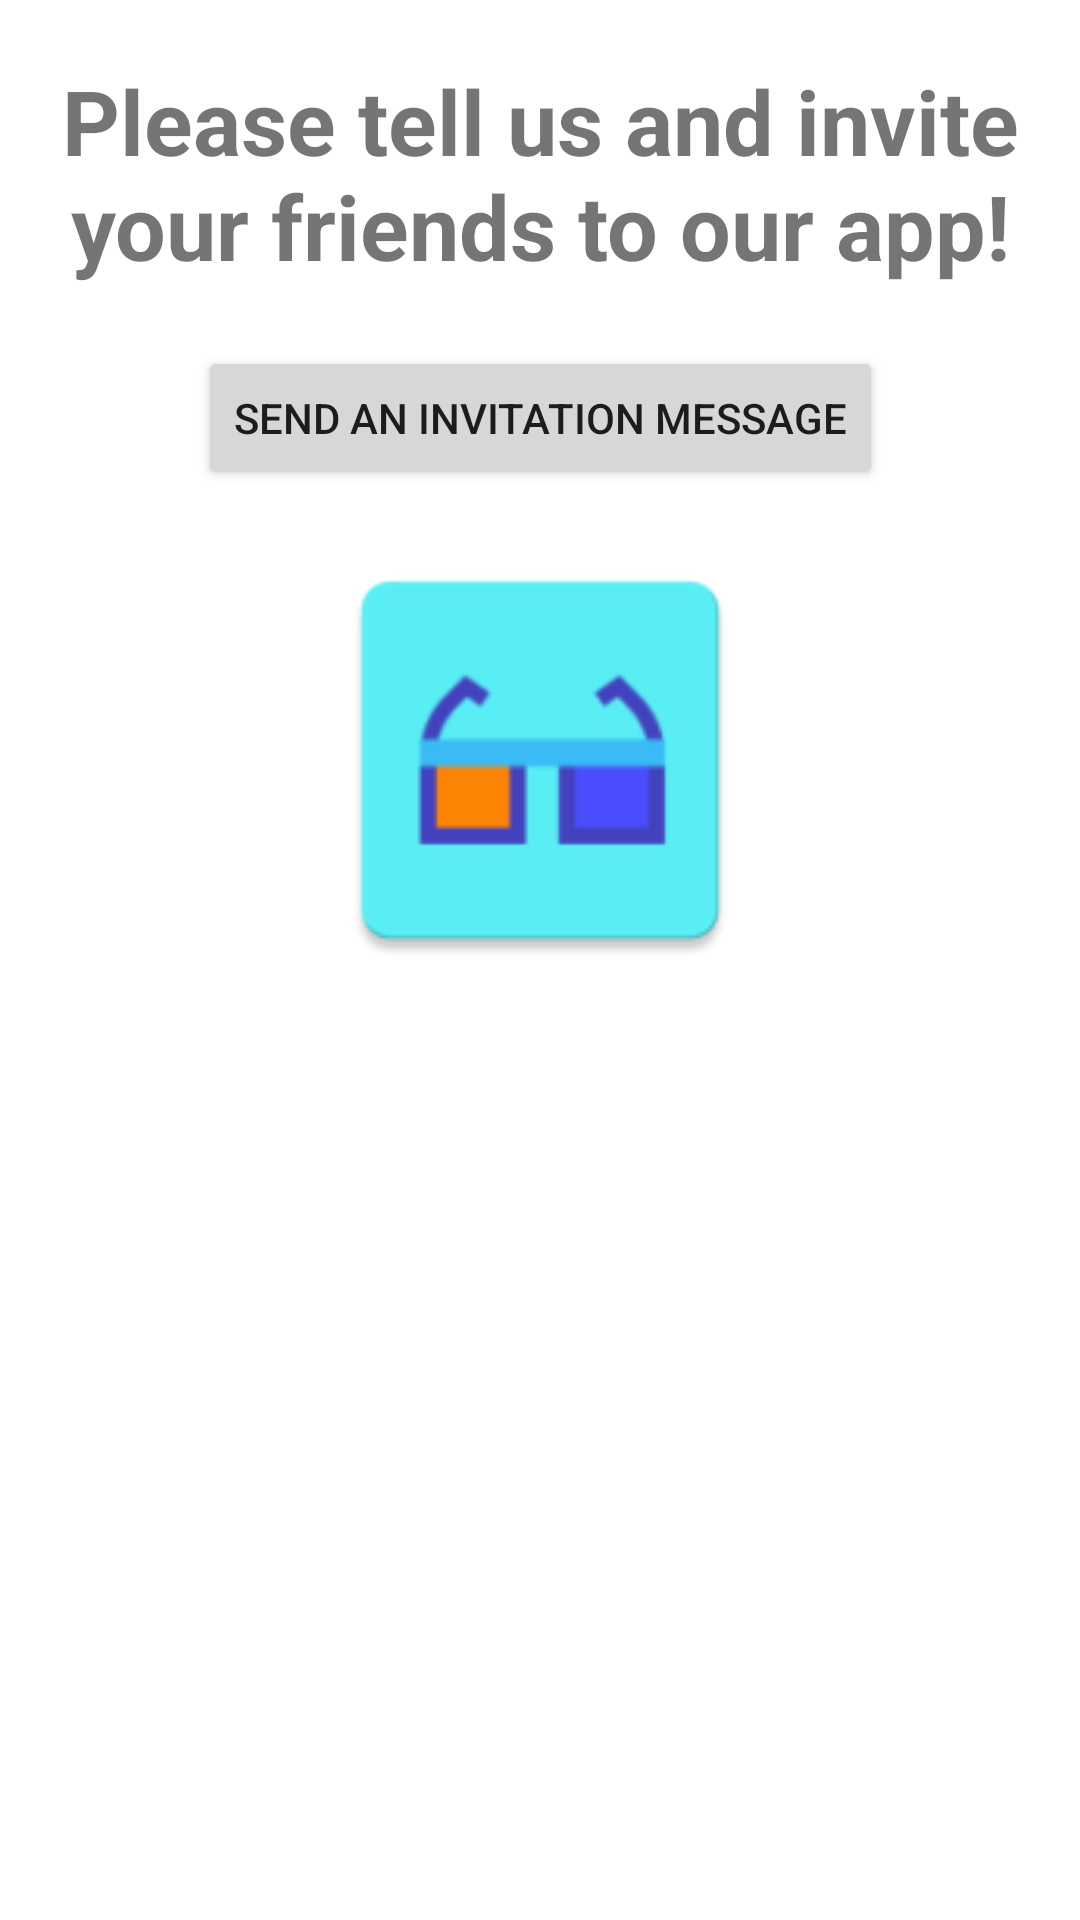

Android layout source for this screen:
<!-- AndroidManifest.xml: application theme Theme.Animeteka -->
<!-- res/layout/fragment_invite.xml -->
<?xml version="1.0" encoding="utf-8"?>
<androidx.constraintlayout.widget.ConstraintLayout xmlns:android="http://schemas.android.com/apk/res/android"
    xmlns:app="http://schemas.android.com/apk/res-auto"
    xmlns:tools="http://schemas.android.com/tools"
    android:layout_width="match_parent"
    android:layout_height="match_parent"
    tools:context=".presentation.fragments.InviteFragment">

    <TextView
        android:id="@+id/wish"
        android:layout_width="match_parent"
        android:layout_height="wrap_content"
        android:layout_margin="20dp"
        android:layout_marginTop="36dp"
        android:textSize="30dp"
        android:gravity="top|center_horizontal"
        android:text="@string/invite_fragment_wish_text"
        android:textStyle="bold"
        app:layout_constraintTop_toTopOf="parent"
        tools:layout_editor_absoluteX="0dp" />

    <Button
        android:id="@+id/invite"
        android:layout_width="wrap_content"
        android:layout_height="wrap_content"
        android:layout_marginTop="20dp"
        android:text="@string/invite_fragment_invite_button_text"
        app:layout_constraintEnd_toEndOf="parent"
        app:layout_constraintHorizontal_bias="0.5"
        app:layout_constraintStart_toStartOf="parent"
        app:layout_constraintTop_toBottomOf="@+id/wish" />

    <ImageView
        android:id="@+id/invite_icon"
        android:layout_width="match_parent"
        android:layout_height="150dp"
        android:layout_marginTop="15dp"
        android:src="@mipmap/ic_launcher"
        app:layout_constraintTop_toBottomOf="@+id/invite" />

</androidx.constraintlayout.widget.ConstraintLayout>
<!-- resources referenced by this layout -->
<resources>
  <!-- mipmap ic_launcher: png bitmap (mipmap-hdpi, 1570 bytes) -->
  <string name="invite_fragment_invite_button_text">Send an invitation message</string>
  <string name="invite_fragment_wish_text">Please tell us and invite your friends to our app!</string>
  <style name="Theme.Animeteka" parent="Theme.MaterialComponents.DayNight.DarkActionBar">
          
          <item name="colorPrimary">@color/primaryColor</item>
          <item name="colorPrimaryVariant">@color/primaryDarkColor</item>
          <item name="colorOnPrimary">@color/white</item>
          
          <item name="colorSecondary">@color/primaryColor</item>
          <item name="colorSecondaryVariant">@color/secondaryDarkColor</item>
          <item name="colorOnSecondary">@color/black</item>
          
          <item name="android:statusBarColor">?attr/colorPrimaryVariant</item>
          
      </style>
  <color name="primaryColor">#26c6da</color>
  <color name="primaryDarkColor">#0095a8</color>
  <color name="white">#FFFFFFFF</color>
  <color name="secondaryDarkColor">#002171</color>
  <color name="black">#FF000000</color>
</resources>
